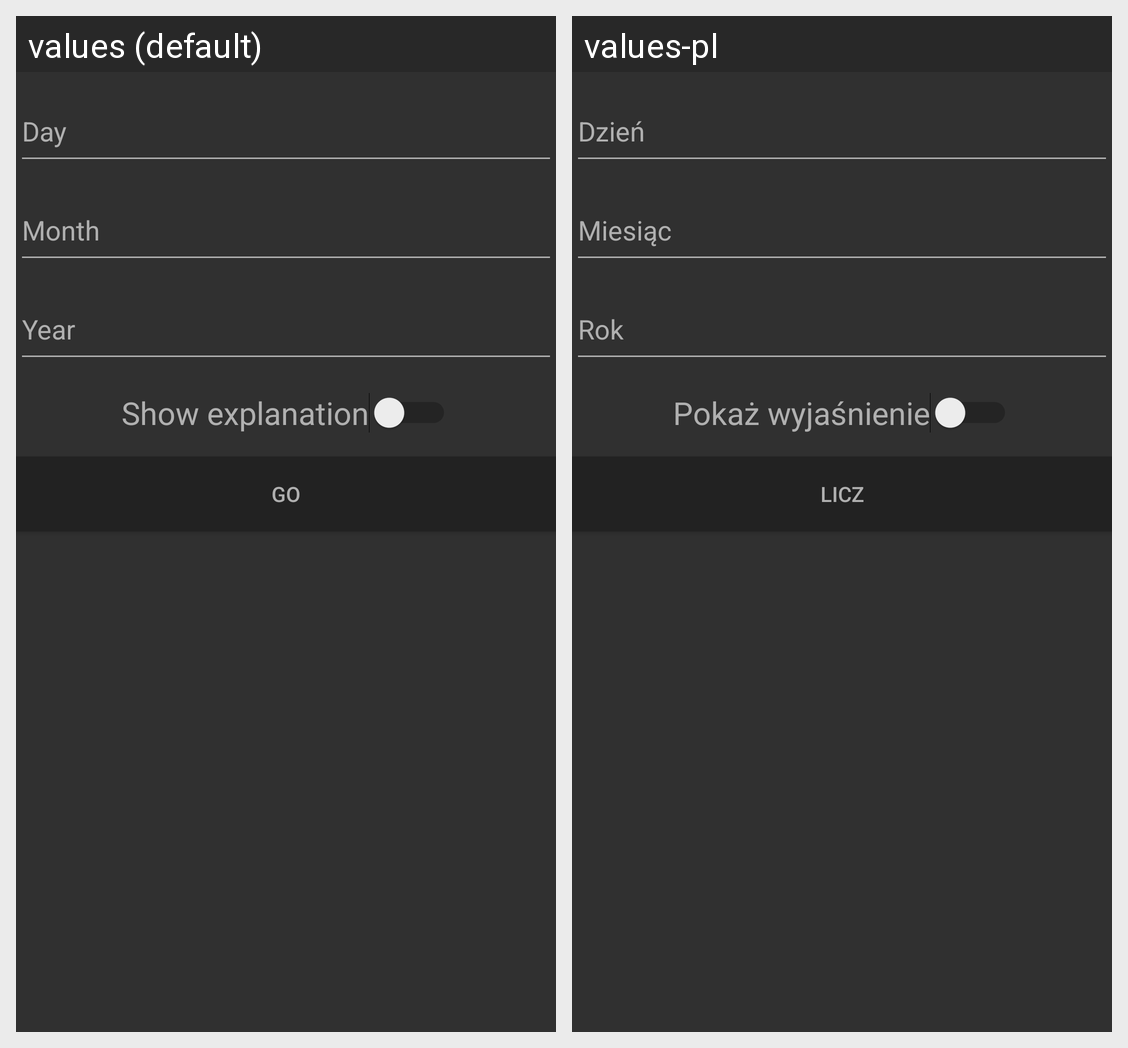

For this localized Android screen grid, give each drawn string resource with its value in every locale shown.
Android screen res/layout/fragment_dayofweek.xml rendered under 2 locales, left to right: values (default), values-pl. Device: Nexus 5 (rendered at 1080×1920; each locale shown at half size, 540×960, under a caption strip naming it); theme AppTheme.
Strings drawn on this screen, with the default value and each locale's value (text and hints the layout hard-codes, and strings that could not be matched under every locale, appear in the picture but are not listed):

day
  values: Day
  values-pl: Dzień

month
  values: Month
  values-pl: Miesiąc

year
  values: Year
  values-pl: Rok

show_explanation
  values: Show explanation
  values-pl: Pokaż wyjaśnienie

go
  values: GO
  values-pl: Licz
